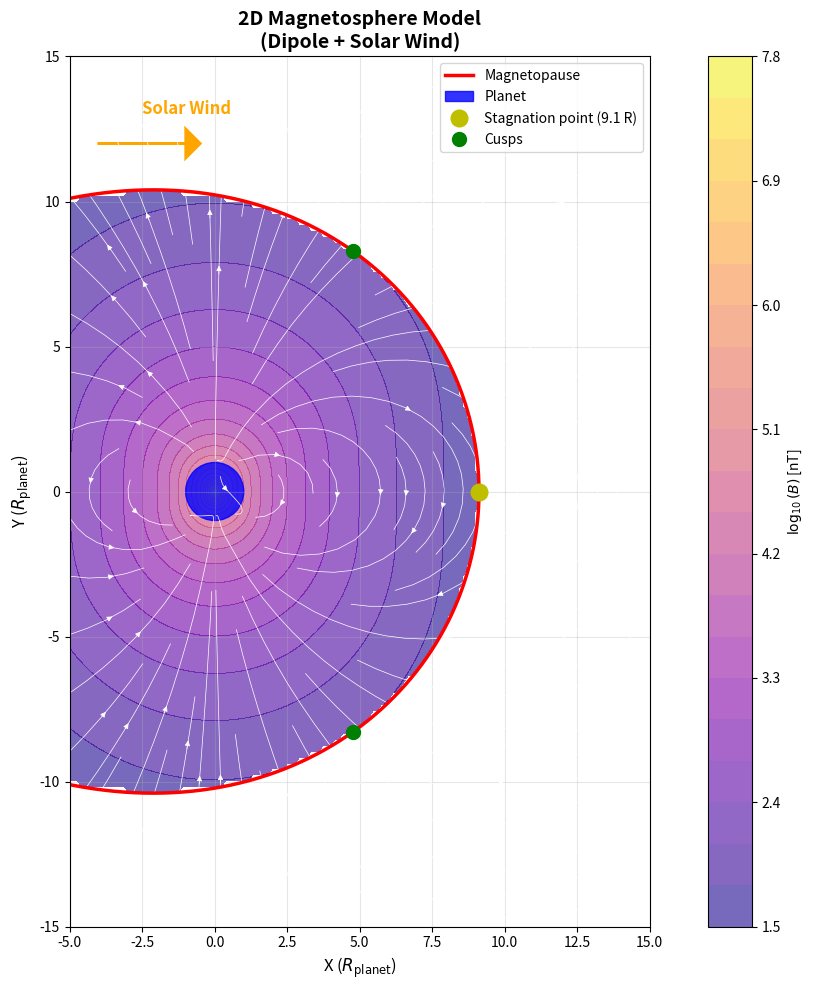
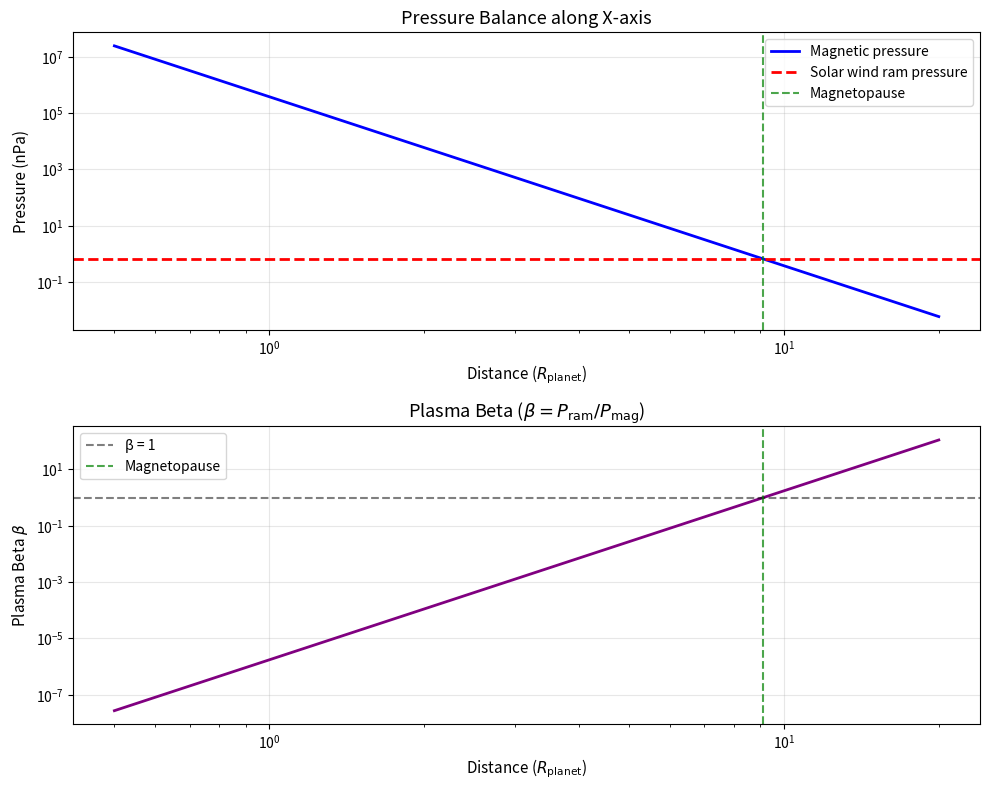

The script that saved these images, in order:
#!/usr/bin/env python3
"""
Simplified 2D Magnetosphere Model

This module creates a simplified 2D magnetosphere model showing the interaction
between Earth's dipole magnetic field and the solar wind.

Key features:
- Dipole field inside magnetopause
- Uniform solar wind flow (potential flow approximation)
- Chapman-Ferraro magnetopause boundary (pressure balance)
- Visualization of field lines, stagnation point, and cusps

The magnetopause is where magnetic pressure balances solar wind ram pressure:
    B²/(2μ₀) = ½ρ_sw v_sw²

[redacted]
License: MIT
"""

import numpy as np
import matplotlib.pyplot as plt


class Magnetosphere2D:
    """
    2D magnetosphere model with dipole field and solar wind.

    Attributes:
        B_dipole (float): Dipole moment strength (T·m³)
        R_planet (float): Planet radius (m)
        v_sw (float): Solar wind velocity (m/s)
        n_sw (float): Solar wind density (m^-3)
        rho_sw (float): Solar wind mass density (kg/m³)
    """

    def __init__(self, B_dipole=3.1e-5, R_planet=6.4e6,
                 v_sw=4e5, n_sw=5e6):
        """
        Initialize magnetosphere model.

        Parameters:
            B_dipole (float): Dipole field at equator at R_planet (T)
            R_planet (float): Planet radius (m)
            v_sw (float): Solar wind velocity (m/s)
            n_sw (float): Solar wind number density (m^-3)
        """
        self.B_dipole = B_dipole
        self.R_planet = R_planet
        self.v_sw = v_sw
        self.n_sw = n_sw

        # Constants
        self.mu_0 = 4 * np.pi * 1e-7
        self.m_p = 1.67e-27

        # Solar wind mass density
        self.rho_sw = n_sw * self.m_p

        # Dipole moment: M = B_eq * R³
        self.M_dipole = B_dipole * R_planet**3

        # Compute magnetopause standoff distance
        self.R_mp = self.calculate_magnetopause_distance()

    def calculate_magnetopause_distance(self):
        """
        Calculate magnetopause standoff distance from pressure balance.

        B²/(2μ₀) = ½ρ_sw v_sw²

        At subsolar point: B = M/(R_mp)³

        Returns:
            float: Magnetopause distance (m)
        """
        # Dynamic pressure
        P_ram = 0.5 * self.rho_sw * self.v_sw**2

        # Magnetic pressure at distance R: P_mag = B²/(2μ₀) = M²/(2μ₀ R⁶)
        # Solve: M²/(2μ₀ R_mp⁶) = P_ram

        R_mp = (self.M_dipole**2 / (2 * self.mu_0 * P_ram))**(1/6)

        return R_mp

    def dipole_field(self, x, y):
        """
        Compute dipole magnetic field components.

        B = (μ₀/4π) × (3(m·r)r/r⁵ - m/r³)

        For dipole in z-direction in x-y plane:
            B_x = 3μ₀M xy / (4π r⁵)
            B_y = μ₀M(3y² - r²) / (4π r⁵)

        Parameters:
            x, y (ndarray): Coordinates (m)

        Returns:
            tuple: (B_x, B_y) field components (T)
        """
        r = np.sqrt(x**2 + y**2)

        # Avoid singularity at origin
        r = np.maximum(r, 0.1 * self.R_planet)

        # Dipole field (simplified 2D version)
        # In x-y plane with dipole in z-direction
        B_x = (3 * self.M_dipole * x * y) / (r**5)
        B_y = self.M_dipole * (3 * y**2 - r**2) / (r**5)

        return B_x, B_y

    def is_inside_magnetopause(self, x, y):
        """
        Check if point is inside magnetopause.

        Magnetopause shape: Chapman-Ferraro approximation
        r(θ) ≈ R_mp (2/(1+cos(θ)))^(1/6)

        Parameters:
            x, y (ndarray): Coordinates

        Returns:
            ndarray: Boolean mask
        """
        r = np.sqrt(x**2 + y**2)
        theta = np.arctan2(y, x)

        # Chapman-Ferraro shape (approximate)
        r_mp_theta = self.R_mp * (2 / (1 + np.cos(theta)))**(1/6)

        # Points inside magnetopause
        inside = r < r_mp_theta

        return inside

    def magnetopause_boundary(self, theta_array):
        """
        Compute magnetopause boundary shape.

        Parameters:
            theta_array (ndarray): Angles from 0 to 2π

        Returns:
            tuple: (x, y) coordinates of boundary
        """
        # Chapman-Ferraro model
        r_mp = self.R_mp * (2 / (1 + np.cos(theta_array)))**(1/6)

        x = r_mp * np.cos(theta_array)
        y = r_mp * np.sin(theta_array)

        return x, y

    def plot_magnetosphere(self):
        """
        Plot 2D magnetosphere structure.
        """
        fig, ax = plt.subplots(figsize=(12, 10))

        # Grid
        x_max = 15 * self.R_planet
        y_max = 15 * self.R_planet
        nx, ny = 150, 150

        x = np.linspace(-5 * self.R_planet, x_max, nx)
        y = np.linspace(-y_max, y_max, ny)
        X, Y = np.meshgrid(x, y)

        # Compute magnetic field
        B_x, B_y = self.dipole_field(X, Y)
        B_mag = np.sqrt(B_x**2 + B_y**2)

        # Mask outside magnetopause
        inside = self.is_inside_magnetopause(X, Y)

        # Plot field magnitude (inside magnetopause only)
        B_plot = np.where(inside, B_mag, np.nan)
        im = ax.contourf(X / self.R_planet, Y / self.R_planet,
                        np.log10(B_plot * 1e9), levels=20,
                        cmap='plasma', alpha=0.6)
        plt.colorbar(im, ax=ax, label=r'$\log_{10}(B)$ [nT]')

        # Plot field lines (streamplot)
        # Sample on coarser grid for clarity
        skip = 5
        ax.streamplot(X[::skip, ::skip] / self.R_planet,
                     Y[::skip, ::skip] / self.R_planet,
                     B_x[::skip, ::skip],
                     B_y[::skip, ::skip],
                     color='white', linewidth=0.5, density=1.0,
                     arrowsize=0.8)

        # Plot magnetopause
        theta = np.linspace(0, 2*np.pi, 200)
        x_mp, y_mp = self.magnetopause_boundary(theta)
        ax.plot(x_mp / self.R_planet, y_mp / self.R_planet,
               'r-', linewidth=2.5, label='Magnetopause')

        # Plot Earth
        earth = plt.Circle((0, 0), 1, color='blue', alpha=0.8,
                          label='Planet')
        ax.add_patch(earth)

        # Mark stagnation point (subsolar point)
        ax.plot(self.R_mp / self.R_planet, 0, 'yo', markersize=12,
               label=f'Stagnation point ({self.R_mp/self.R_planet:.1f} R)')

        # Mark magnetic cusps (approximate)
        cusp_angle = np.pi / 3  # ~60 degrees
        theta_cusp = np.array([cusp_angle, -cusp_angle])
        x_cusp, y_cusp = self.magnetopause_boundary(theta_cusp)
        ax.plot(x_cusp / self.R_planet, y_cusp / self.R_planet,
               'go', markersize=10, label='Cusps')

        # Solar wind direction
        ax.arrow(-4, 12, 3, 0, head_width=1, head_length=0.5,
                fc='orange', ec='orange', linewidth=2)
        ax.text(-2.5, 13, 'Solar Wind', fontsize=12, color='orange',
               weight='bold')

        ax.set_xlabel(r'X ($R_{\rm planet}$)', fontsize=12)
        ax.set_ylabel(r'Y ($R_{\rm planet}$)', fontsize=12)
        ax.set_title('2D Magnetosphere Model\n(Dipole + Solar Wind)',
                    fontsize=14, weight='bold')
        ax.set_aspect('equal')
        ax.grid(True, alpha=0.3)
        ax.legend(loc='upper right', fontsize=10)
        ax.set_xlim([-5, 15])
        ax.set_ylim([-15, 15])

        plt.tight_layout()
        return fig

    def plot_pressure_profiles(self):
        """
        Plot magnetic and ram pressure along x-axis.
        """
        fig, (ax1, ax2) = plt.subplots(2, 1, figsize=(10, 8))

        # Array along x-axis (y=0)
        x_array = np.linspace(0.5 * self.R_planet, 20 * self.R_planet, 200)
        y_array = np.zeros_like(x_array)

        # Magnetic field and pressure
        B_x, B_y = self.dipole_field(x_array, y_array)
        B_mag = np.sqrt(B_x**2 + B_y**2)
        P_mag = B_mag**2 / (2 * self.mu_0)

        # Solar wind ram pressure
        P_ram = 0.5 * self.rho_sw * self.v_sw**2

        # Plot pressures
        ax1.loglog(x_array / self.R_planet, P_mag * 1e9, 'b-',
                  linewidth=2, label='Magnetic pressure')
        ax1.axhline(y=P_ram * 1e9, color='r', linestyle='--',
                   linewidth=2, label='Solar wind ram pressure')
        ax1.axvline(x=self.R_mp / self.R_planet, color='g',
                   linestyle='--', alpha=0.7, label='Magnetopause')

        ax1.set_xlabel(r'Distance ($R_{\rm planet}$)', fontsize=11)
        ax1.set_ylabel('Pressure (nPa)', fontsize=11)
        ax1.set_title('Pressure Balance along X-axis', fontsize=13)
        ax1.grid(True, alpha=0.3)
        ax1.legend(fontsize=10)

        # Plot beta = P_gas / P_mag
        # Assuming thermal pressure ~ ram pressure
        beta = P_ram / P_mag

        ax2.loglog(x_array / self.R_planet, beta, 'purple',
                  linewidth=2)
        ax2.axhline(y=1, color='k', linestyle='--', alpha=0.5,
                   label='β = 1')
        ax2.axvline(x=self.R_mp / self.R_planet, color='g',
                   linestyle='--', alpha=0.7, label='Magnetopause')

        ax2.set_xlabel(r'Distance ($R_{\rm planet}$)', fontsize=11)
        ax2.set_ylabel(r'Plasma Beta $\beta$', fontsize=11)
        ax2.set_title(r'Plasma Beta ($\beta = P_{\rm ram}/P_{\rm mag}$)',
                     fontsize=13)
        ax2.grid(True, alpha=0.3)
        ax2.legend(fontsize=10)

        plt.tight_layout()
        return fig


def main():
    """
    Main function demonstrating 2D magnetosphere model.
    """
    print("=" * 60)
    print("2D Magnetosphere Model")
    print("=" * 60)

    # Create magnetosphere (Earth parameters)
    mag = Magnetosphere2D(
        B_dipole=3.1e-5,  # 31,000 nT at equator
        R_planet=6.4e6,   # Earth radius
        v_sw=4e5,         # 400 km/s
        n_sw=5e6          # 5 cm^-3
    )

    print(f"\nParameters:")
    print(f"  Dipole field at surface: {mag.B_dipole*1e9:.0f} nT")
    print(f"  Solar wind velocity: {mag.v_sw/1e3:.0f} km/s")
    print(f"  Solar wind density: {mag.n_sw/1e6:.1f} cm^-3")
    print(f"  Ram pressure: {0.5*mag.rho_sw*mag.v_sw**2*1e9:.2f} nPa")
    print(f"\nMagnetopause standoff distance: {mag.R_mp/mag.R_planet:.1f} R_planet")

    # Plot magnetosphere
    mag.plot_magnetosphere()

    # Plot pressure profiles
    mag.plot_pressure_profiles()

    plt.savefig('/tmp/magnetosphere_2d.png', dpi=150, bbox_inches='tight')
    print("\nPlots saved to /tmp/magnetosphere_2d.png")

    plt.show()


if __name__ == "__main__":
    main()
